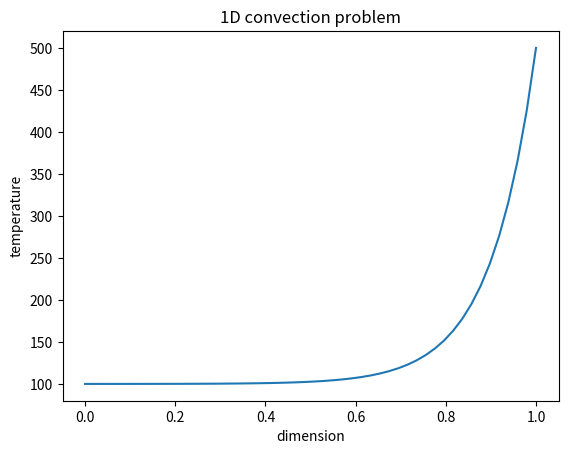

Here is the Python script that generated this plot:
# 1D convection problem using generalized equation

import numpy as np
import matplotlib.pyplot as plt

L = 1
N = 50
h = np.float32(L/(N-1))

#diffusivity
gamma = np.float32(0.1)

#velocity 
u = np.float32(1)

#density 
rho = np.float32(1.0)

#peclet number 
Pe = (rho*h*u)/gamma


T = np.zeros(N)
T[0] = 100
T[N-1] = 500

T_new = np.zeros(N)
T_new[0] = 100
T_new[N-1] = 500

tolerance = 1*np.exp(-8)
error = 1
iteration = 0

while error>tolerance:
    for i in range (1, N-1):
        a_e = np.float32((gamma/h) - (rho*u)/2)
        a_w = np.float32((gamma/h) + (rho*u)/2)
        a_p = a_e + a_w
        T_new[i] = (a_e*T[i+1] + a_w*T[i-1])/a_p
    
    error = 0
    for i in range (1, N-1):
        error = error + np.abs(T[i]-T_new[i])
    
    iteration = iteration+1
    print(iteration)
    T = T_new.copy()

print("Peclet Number: ",Pe)
x = np.arange(N)*h
plt.plot(x,T)
plt.xlabel('dimension')
plt.ylabel('temperature')
plt.title('1D convection problem')
plt.show()

